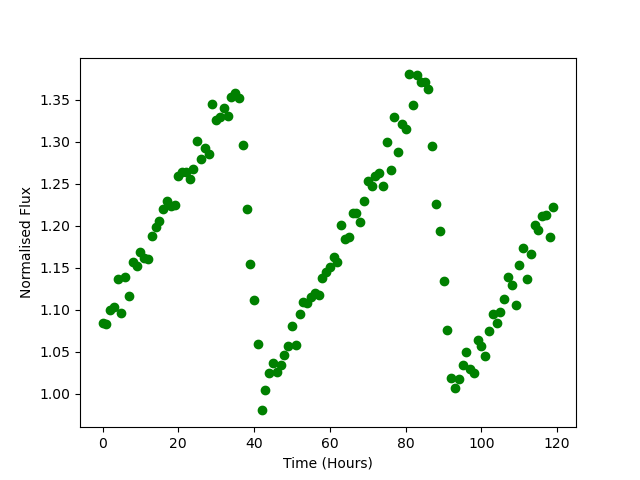

The data file committed next to this chart (first rows):
Time, Flux
0.0, 1.084
1.0, 1.083
2.0, 1.1
3.0, 1.103
4.0, 1.136
5.0, 1.096
6.0, 1.139
7.0, 1.116
8.0, 1.157
9.0, 1.151
10.0, 1.169
11.0, 1.161
12.0, 1.16
13.0, 1.188
14.0, 1.198
15.0, 1.205
16.0, 1.22
17.0, 1.229
18.0, 1.223
19.0, 1.225
20.0, 1.259
21.0, 1.264
22.0, 1.264
23.0, 1.255
24.0, 1.267
25.0, 1.3
26.0, 1.279
27.0, 1.293
28.0, 1.286
29.0, 1.344
30.0, 1.326
31.0, 1.329
32.0, 1.34
33.0, 1.33
34.0, 1.353
35.0, 1.358
36.0, 1.352
37.0, 1.296
38.0, 1.219
39.0, 1.155
40.0, 1.112
41.0, 1.059
42.0, 0.98
43.0, 1.004
44.0, 1.025
45.0, 1.036
46.0, 1.026
47.0, 1.035
48.0, 1.046
49.0, 1.056
50.0, 1.08
51.0, 1.058
52.0, 1.095
53.0, 1.109
54.0, 1.108
55.0, 1.115
56.0, 1.119
57.0, 1.117
58.0, 1.138
59.0, 1.145
... 60 more rows
